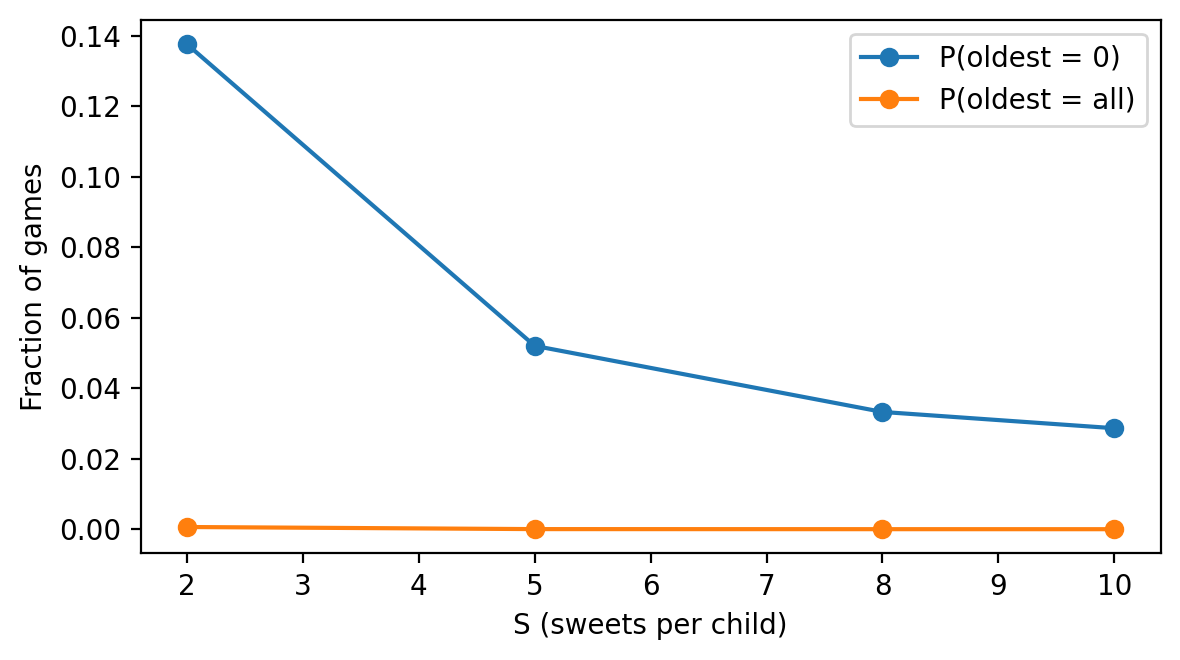

Values plotted in this chart, from the file beside it:
S, P0_sim, Pall_sim, hit0, hit_all
2, 0.1394, 0.0005374, 2230571, 8598
5, 0.05227, 2.7065883235404427e-05, 836341, 433
8, 0.03201, 8.813601700212526e-06, 512112, 141
10, 0.02577, 3.1253906738342293e-06, 412247, 50
